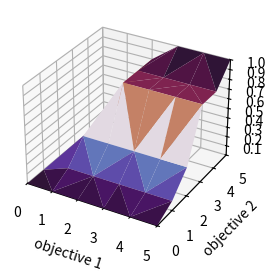

This chart was generated by the following Python code:
import numpy as np
import matplotlib.pyplot as plt

# example numbers
# [1, 1] 0.1
# [1, 5] 0.2
# [2, 3] 0.5
# [1, 2] 0.2

# cdf

vectors = [[0, 0], [0, 1], [0, 2], [0, 3], [0, 4], [0, 5], 
		[1,	0], [1,	1], [1,	2], [1,	3], [1,	4], [1,	5], 
		[2,	0], [2,	1], [2,	2], [2,	3], [2,	4], [2,	5], 
		[3,	0], [3,	1], [3,	2], [3,	3], [3,	4], [3,	5], 
		[4,	0], [4,	1], [4,	2], [4,	3], [4,	4], [4,	5], 
		[5,	0], [5,	1], [5,	2], [5,	3], [5,	4], [5,	5]]
probs = [0, 0, 0, 0, 0, 0, 
		0, 0.1, 0.3, 0.3, 0.3, 0.5, 
		0, 0.1, 0.3, 0.8, 0.8, 0.8, 
		0, 0.1, 0.3, 0.8, 0.8, 1, 
		0, 0.1, 0.3, 0.8, 0.8, 1, 
		0, 0.1, 0.3, 0.8, 0.8, 1]


# setup the figure and axes
fig = plt.figure(figsize=(8, 3))
ax1 = fig.add_subplot(111, projection='3d')

#vectors = [[1,1], [1,5], [2,3], [1,2]]
#probs = [0.1, 0.2, 0.5, 0.2]
_x = []
_y = []

# fake data
for i in vectors:
	for j in range(len(i)):
		if j == 0:
			_x.append(i[j])
		if j == 1:			
			_y.append(i[j])

#_x = [1,2,3,4,5,6,7,8,9,10]
#_y = [5,6,7,8,2,5,6,3,7,2]
_z = np.zeros(len(probs))
print(_z)
#_xx, _yy = np.meshgrid(_x, _y)
#x, y = _xx.ravel(), _yy.ravel()

dx = np.ones(len(_x))
dy = np.ones(len(_y))
dz = probs

#ax1.bar3d(x, y, bottom, width, depth, top, shade=True)

#ax1.bar3d(_x, _y, _z, 1, 1, dz, shade = True)
ax1.plot_trisurf(_x, _y, dz, cmap='twilight_shifted')
#ax1.scatter(_x, _y, dz, c=dz, cmap='BrBG', linewidth=1)

ax1.set_xlabel('objective 1')
ax1.set_ylabel('objective 2')
ax1.set_zlabel('probability')

ax1.set_xticks([0,1,2,3,4,5])
ax1.set_yticks([0,1,2,3,4,5])
ax1.set_zticks([0.1,0.2,0.3,0.4,0.5, 0.6, 0.7, 0.8, 0.9, 1])

ax1.axes.set_xlim3d(left=0, right=5) 
ax1.axes.set_ylim3d(bottom=0, top=5) 
ax1.axes.set_zlim3d(bottom=0, top=1) 

plt.show()
